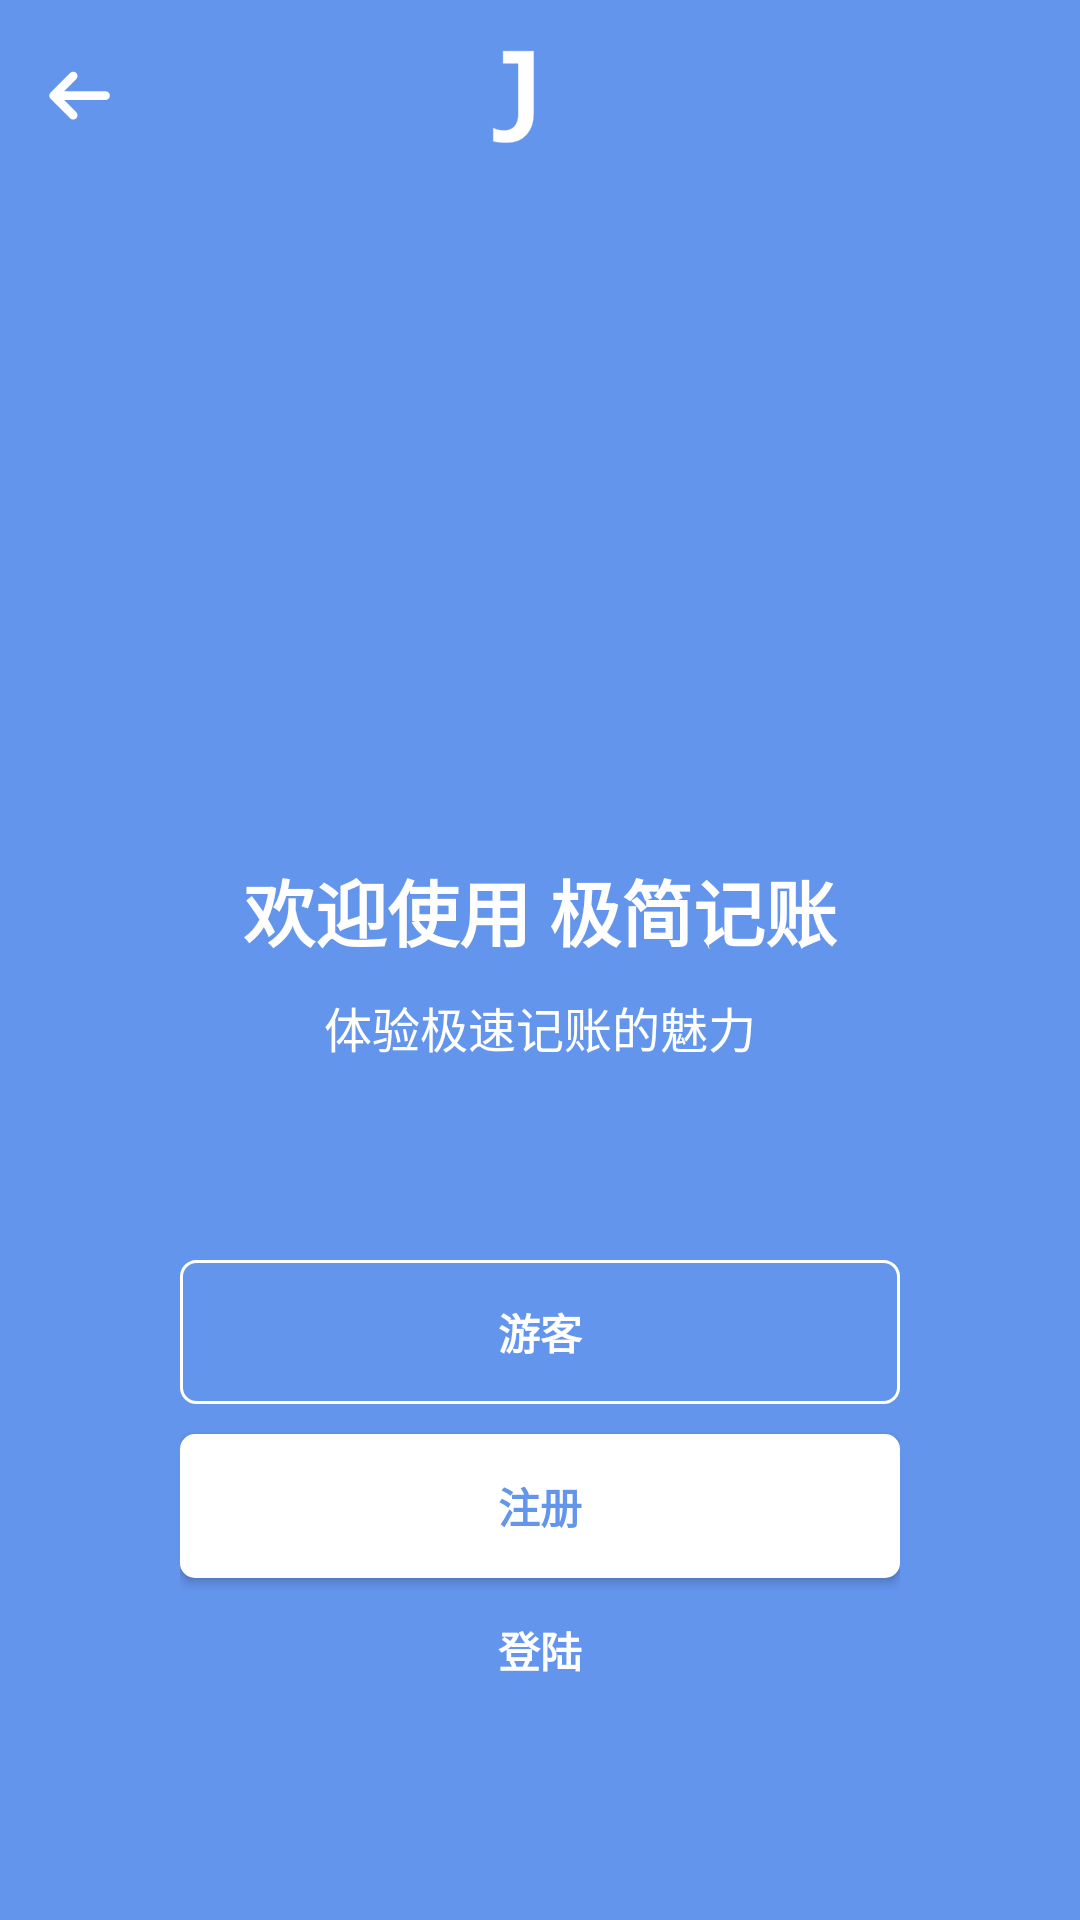

Produce the Android XML layout that renders to this screen, including the resource entries it uses.
<!-- AndroidManifest.xml: activity theme AppTheme.NoActionBar -->
<!-- res/layout/activity_register_or_login.xml -->
<?xml version="1.0" encoding="utf-8"?>
<android.support.v4.widget.DrawerLayout xmlns:android="http://schemas.android.com/apk/res/android"
    xmlns:tools="http://schemas.android.com/tools"
    android:layout_width="match_parent"
    android:layout_height="match_parent"
    android:fitsSystemWindows="true"
    tools:context=".ui.RegisterOrLoginActivity">

    <include
        layout="@layout/content_register_or_login"
        android:layout_width="match_parent"
        android:layout_height="match_parent" />

</android.support.v4.widget.DrawerLayout>
<!-- res/layout/content_register_or_login.xml (included above) -->
<?xml version="1.0" encoding="utf-8"?>
<RelativeLayout xmlns:android="http://schemas.android.com/apk/res/android"
    xmlns:app="http://schemas.android.com/apk/res-auto"
    xmlns:tools="http://schemas.android.com/tools"
    android:layout_width="match_parent"
    android:layout_height="match_parent"
    android:background="@color/colorPrimary"
    android:fitsSystemWindows="true">


    <android.support.design.widget.AppBarLayout

        android:layout_width="match_parent"
        android:layout_height="wrap_content"
        android:theme="@style/AppTheme.AppBarOverlay">

        <android.support.v7.widget.Toolbar
            android:id="@+id/toolbar_register_or_login"
            android:layout_width="match_parent"
            android:layout_height="wrap_content"
            android:background="@color/colorPrimary"
            app:popupTheme="@style/AppTheme.PopupOverlay">

            <ImageView
                android:layout_width="wrap_content"
                android:layout_height="wrap_content"
                android:layout_gravity="center"
                android:layout_margin="16dp"
                android:src="@drawable/app_icon_welcome" />


            <ImageButton
                android:id="@+id/ivBtn_app_exit"
                android:layout_width="wrap_content"
                android:layout_height="wrap_content"
                android:background="@drawable/btn_back_selector" />
        </android.support.v7.widget.Toolbar>


    </android.support.design.widget.AppBarLayout>


    <LinearLayout
        android:id="@+id/app_ad"
        android:layout_width="match_parent"
        android:layout_height="wrap_content"
        android:layout_centerHorizontal="true"
        android:layout_centerVertical="true"
        android:orientation="vertical"
        android:paddingLeft="20dip"
        android:paddingRight="20dip">

        <TextView
            android:layout_width="wrap_content"
            android:layout_height="wrap_content"
            android:layout_gravity="center_horizontal"
            android:background="@null"
            android:text="@string/welcome_content_cn"
            android:textColor="#FFFFFF"
            android:textSize="24sp"
            android:textStyle="bold" />

        <TextView
            android:layout_width="wrap_content"
            android:layout_height="wrap_content"
            android:layout_gravity="center_horizontal"
            android:layout_marginTop="10dip"
            android:background="@null"
            android:text="@string/welcome_content_ad_cn2"
            android:textColor="#FFFFFF"
            android:textSize="16sp"
            android:textStyle="normal" />
    </LinearLayout>

    <RelativeLayout
        android:layout_width="match_parent"
        android:layout_height="match_parent"
        android:layout_below="@id/app_ad"
        android:layout_centerInParent="true">

        <LinearLayout
            android:layout_width="match_parent"
            android:layout_height="wrap_content"
            android:layout_centerInParent="true"
            android:orientation="vertical"
            android:paddingLeft="60dip"
            android:paddingRight="60dip">

            <Button
                android:id="@+id/btn_visitor"
                android:layout_width="fill_parent"
                android:layout_height="match_parent"
                android:layout_centerHorizontal="true"
                android:layout_marginBottom="10dip"
                android:layout_weight="1"
                android:background="@drawable/btn_visitor_selector"
                android:text="@string/login_visitor"
                android:textColor="#FFFFFF"
                android:textSize="14sp"
                android:textStyle="bold" />


            <Button
                android:id="@+id/btn_register"
                android:layout_width="fill_parent"
                android:layout_height="match_parent"
                android:layout_centerHorizontal="true"
                android:layout_weight="1"
                android:background="@drawable/btn_login_selector"
                android:text="@string/register_cn"
                android:textColor="#6495ED"
                android:textSize="14sp"
                android:textStyle="bold" />


            <Button
                android:id="@+id/btn_login"
                android:layout_width="fill_parent"
                android:layout_height="match_parent"
                android:layout_centerHorizontal="true"
                android:layout_weight="1"
                android:background="@null"
                android:text="@string/login_cn"
                android:textColor="#FFFFFF"
                android:textSize="14sp"
                android:textStyle="bold" />
        </LinearLayout>

    </RelativeLayout>


</RelativeLayout>
<!-- resources referenced by this layout -->
<resources>
  <color name="colorPrimary">#6495ED</color>
  <!-- drawable app_icon_welcome: png bitmap (drawable-xxhdpi, 1042 bytes) -->
  <!-- drawable btn_back_selector (drawable) -->
  <?xml version="1.0" encoding="utf-8"?>
  <selector xmlns:android="http://schemas.android.com/apk/res/android">
  	 <item android:state_pressed="true" android:drawable="@drawable/btn_back_pressed" />
  	 <item android:state_pressed="false" android:drawable="@drawable/btn_back_nor" />
  	 <item android:state_focused="true" android:drawable="@drawable/btn_back_pressed" />
  	 <item android:state_focused="false" android:drawable="@drawable/btn_back_nor" />
  </selector>
  <!-- drawable btn_login_selector (drawable) -->
  <?xml version="1.0" encoding="utf-8"?>
  <selector xmlns:android="http://schemas.android.com/apk/res/android">
  	 <item android:state_pressed="true" android:drawable="@drawable/btn_login_pressed" />
  	 <item android:state_pressed="false" android:drawable="@drawable/btn_login_nor" />
  	 <item android:state_focused="true" android:drawable="@drawable/btn_login_pressed" />
  	 <item android:state_focused="false" android:drawable="@drawable/btn_login_nor" />
  </selector>
  <!-- drawable btn_visitor_selector (drawable) -->
  <?xml version="1.0" encoding="utf-8"?>
  <selector xmlns:android="http://schemas.android.com/apk/res/android">
  	 <item android:state_pressed="true" android:drawable="@drawable/btn_visitor_pressed" />
  	 <item android:state_pressed="false" android:drawable="@drawable/btn_visitor_nor" />
  	 <item android:state_focused="true" android:drawable="@drawable/btn_visitor_pressed" />
  	 <item android:state_focused="false" android:drawable="@drawable/btn_visitor_nor" />
  </selector>
  <string name="login_cn">登陆</string>
  <string name="login_visitor">游客</string>
  <string name="register_cn">注册</string>
  <string name="welcome_content_ad_cn2">体验极速记账的魅力</string>
  <string name="welcome_content_cn">欢迎使用 极简记账</string>
  <style name="AppTheme.AppBarOverlay" parent="ThemeOverlay.AppCompat.Dark.ActionBar">
          <item name="elevation">0dp</item>
      </style>
  <style name="AppTheme.PopupOverlay" parent="ThemeOverlay.AppCompat.Light" />
  <style name="AppTheme.NoActionBar">
          <item name="windowActionBar">false</item>
          <item name="windowNoTitle">true</item>
      </style>
  <!-- drawable btn_back_pressed: png bitmap (drawable-xxhdpi, 674 bytes) -->
  <!-- drawable btn_back_nor: png bitmap (drawable-xxhdpi, 636 bytes) -->
  <!-- drawable btn_login_pressed (drawable) -->
  <?xml version="1.0" encoding="utf-8"?>
  <shape xmlns:android="http://schemas.android.com/apk/res/android" >
  
      <solid android:color="#EEEEEE" /> 
      <corners
          android:bottomLeftRadius="5dp"
          android:bottomRightRadius="5dp"
          android:topLeftRadius="5dp"
          android:topRightRadius="5dp" />
  
  </shape>
  <!-- drawable btn_login_nor (drawable) -->
  <?xml version="1.0" encoding="utf-8"?>
  <shape xmlns:android="http://schemas.android.com/apk/res/android" >
  
      <solid android:color="@color/colorWhite" /> 
      <corners
          android:bottomLeftRadius="5dp"
          android:bottomRightRadius="5dp"
          android:topLeftRadius="5dp"
          android:topRightRadius="5dp" />
  
  </shape>
  <!-- drawable btn_visitor_pressed (drawable) -->
  <?xml version="1.0" encoding="utf-8"?>
  <shape xmlns:android="http://schemas.android.com/apk/res/android" >
  
      <corners
          android:bottomLeftRadius="5dp"
          android:bottomRightRadius="5dp"
          android:topLeftRadius="5dp"
          android:topRightRadius="5dp" />
  
  </shape>
  <!-- drawable btn_visitor_nor (drawable) -->
  <?xml version="1.0" encoding="utf-8"?>
  <shape xmlns:android="http://schemas.android.com/apk/res/android" >
  
      <stroke
          android:width="1dp"
          android:color="@color/colorWhite" />
  
      <corners
          android:bottomLeftRadius="5dp"
          android:bottomRightRadius="5dp"
          android:topLeftRadius="5dp"
          android:topRightRadius="5dp" />
  
  </shape>
  <color name="colorWhite">#FFFFFF</color>
</resources>
